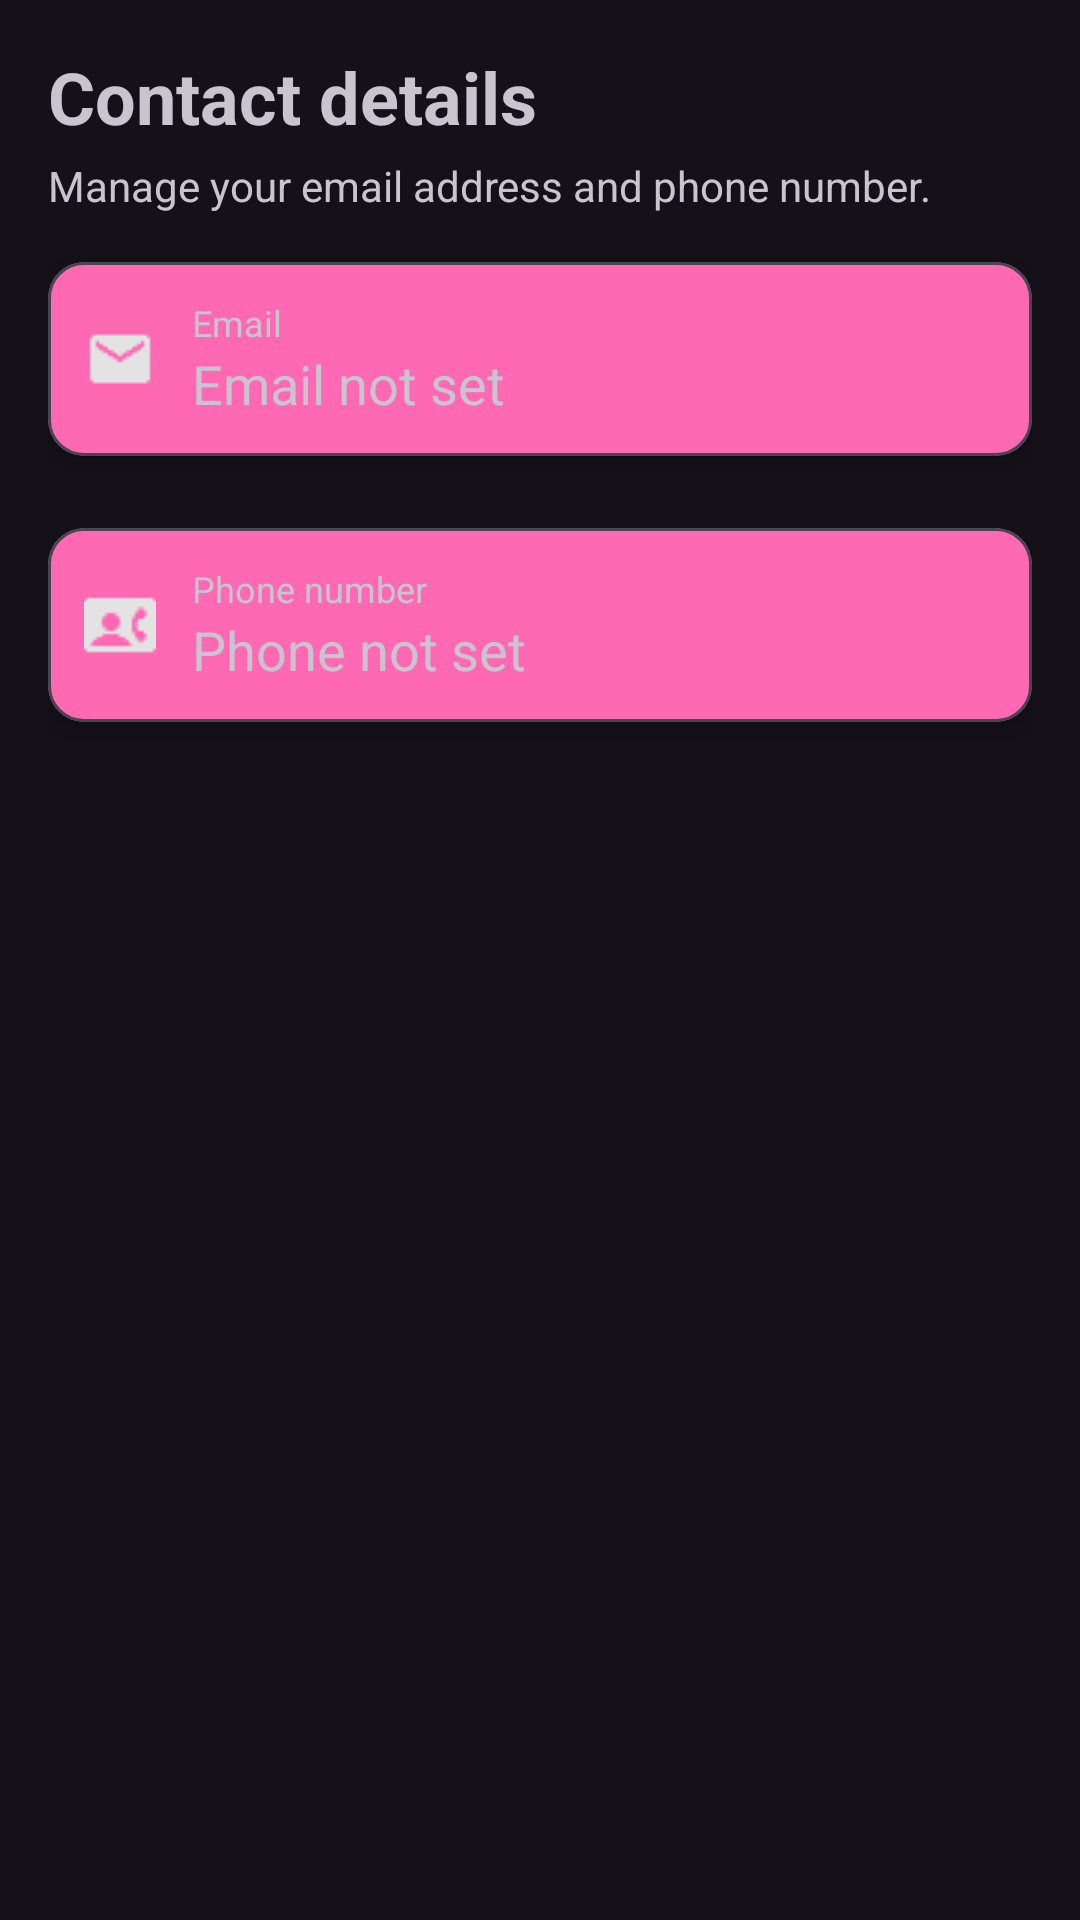

Write the Android layout XML for this screen, with the resource values it uses.
<!-- AndroidManifest.xml: application theme Theme.DateMaker.Dark -->
<!-- res/layout/email_fragment.xml -->
<?xml version="1.0" encoding="utf-8"?>
<androidx.constraintlayout.widget.ConstraintLayout
    xmlns:android="http://schemas.android.com/apk/res/android"
    xmlns:app="http://schemas.android.com/apk/res-auto"
    android:id="@+id/emailFragmentRoot"
    android:layout_width="match_parent"
    android:layout_height="match_parent"
    android:padding="16dp">

    <com.google.android.material.textview.MaterialTextView
        android:id="@+id/titleContact"
        android:layout_width="0dp"
        android:layout_height="wrap_content"
        android:text="@string/contact_details"
        android:textSize="24sp"
        android:textStyle="bold"
        app:layout_constraintTop_toTopOf="parent"
        app:layout_constraintStart_toStartOf="parent"
        app:layout_constraintEnd_toEndOf="parent"/>

    <com.google.android.material.textview.MaterialTextView
        android:id="@+id/subtitleContact"
        android:layout_width="0dp"
        android:layout_height="wrap_content"
        android:text="@string/contact_details_subtitle"
        android:textSize="14sp"
        android:layout_marginTop="4dp"
        app:layout_constraintTop_toBottomOf="@id/titleContact"
        app:layout_constraintStart_toStartOf="parent"
        app:layout_constraintEnd_toEndOf="parent"/>

    
    <com.google.android.material.card.MaterialCardView
        android:id="@+id/emailCard"
        android:layout_width="0dp"
        android:layout_height="wrap_content"
        android:layout_marginTop="16dp"
        app:cardCornerRadius="12dp"
        app:cardElevation="6dp"
        app:cardBackgroundColor="@color/pink"
        android:clickable="true"
        android:focusable="true"
        android:foreground="?attr/selectableItemBackground"
        app:layout_constraintTop_toBottomOf="@id/subtitleContact"
        app:layout_constraintStart_toStartOf="parent"
        app:layout_constraintEnd_toEndOf="parent">

        <LinearLayout
            android:layout_width="match_parent"
            android:layout_height="wrap_content"
            android:orientation="horizontal"
            android:padding="12dp"
            android:gravity="center_vertical">

            <ImageView
                android:id="@+id/emailIcon"
                android:layout_width="24dp"
                android:layout_height="24dp"
                android:src="@drawable/inbox_filled"
                android:contentDescription="@string/email_icon" />

            <LinearLayout
                android:layout_width="0dp"
                android:layout_height="wrap_content"
                android:layout_marginStart="12dp"
                android:layout_weight="1"
                android:orientation="vertical">

                <com.google.android.material.textview.MaterialTextView
                    android:id="@+id/emailLabel"
                    android:layout_width="wrap_content"
                    android:layout_height="wrap_content"
                    android:text="@string/email_label"
                    android:textSize="12sp"/>

                <com.google.android.material.textview.MaterialTextView
                    android:id="@+id/emailText"
                    android:layout_width="wrap_content"
                    android:layout_height="wrap_content"
                    android:text="@string/email_not_set"
                    android:textSize="18sp"/>
            </LinearLayout>

            <ImageView
                android:id="@+id/emailEditIcon"
                android:layout_width="24dp"
                android:layout_height="24dp"
                android:src="@drawable/ic_edit"
                android:contentDescription="@string/edit_email"/>
        </LinearLayout>
    </com.google.android.material.card.MaterialCardView>

    
    <LinearLayout
        android:id="@+id/emailInput"
        android:layout_width="0dp"
        android:layout_height="wrap_content"
        android:orientation="horizontal"
        android:visibility="gone"
        android:layout_marginTop="8dp"
        android:baselineAligned="false"
        app:layout_constraintTop_toBottomOf="@id/emailCard"
        app:layout_constraintStart_toStartOf="parent"
        app:layout_constraintEnd_toEndOf="parent">

        <com.google.android.material.textfield.TextInputLayout
            android:id="@+id/textInputEmailLayout"
            android:layout_width="0dp"
            android:layout_height="wrap_content"
            android:layout_weight="1"
            android:hint="@string/enter_email_address"
            app:boxBackgroundMode="outline"
            app:boxStrokeColor="@color/pink"
            app:boxStrokeErrorColor="@color/red"
            app:errorEnabled="true">

            <com.google.android.material.textfield.TextInputEditText
                android:id="@+id/textInputEmailEditText"
                android:layout_width="match_parent"
                android:layout_height="wrap_content"
                android:inputType="textEmailAddress"
                android:imeOptions="actionDone"
                android:textColor="@color/white"
                android:textCursorDrawable="@null"/>
        </com.google.android.material.textfield.TextInputLayout>

        <com.google.android.material.button.MaterialButton
            android:id="@+id/emailOkButton"
            style="@style/Widget.MaterialComponents.Button.TextButton"
            android:layout_width="wrap_content"
            android:layout_height="wrap_content"
            android:layout_marginStart="8dp"
            android:text="@string/ok"
            android:textColor="@color/pink"
            app:backgroundTint="@android:color/transparent"/>

        <com.google.android.material.button.MaterialButton
            android:id="@+id/emailCancelButton"
            style="@style/Widget.MaterialComponents.Button.TextButton"
            android:layout_width="wrap_content"
            android:layout_height="wrap_content"
            android:text="@string/cancel"
            android:layout_marginStart="4dp"
            android:textColor="@color/pink"
            app:backgroundTint="@android:color/transparent"/>
    </LinearLayout>

    
    <com.google.android.material.card.MaterialCardView
        android:id="@+id/phoneNumberCard"
        android:layout_width="0dp"
        android:layout_height="wrap_content"
        android:layout_marginTop="24dp"
        app:cardCornerRadius="12dp"
        app:cardElevation="6dp"
        app:cardBackgroundColor="@color/pink"
        android:clickable="false"
        app:layout_constraintTop_toBottomOf="@id/emailInput"
        app:layout_constraintStart_toStartOf="parent"
        app:layout_constraintEnd_toEndOf="parent">

        <LinearLayout
            android:layout_width="match_parent"
            android:layout_height="wrap_content"
            android:orientation="horizontal"
            android:padding="12dp"
            android:gravity="center_vertical">

            <ImageView
                android:id="@+id/phoneIcon"
                android:layout_width="24dp"
                android:layout_height="24dp"
                android:src="@drawable/phone_contact_filled"
                android:contentDescription="@string/phone_icon" />

            <LinearLayout
                android:layout_width="0dp"
                android:layout_height="wrap_content"
                android:layout_marginStart="12dp"
                android:layout_weight="1"
                android:orientation="vertical">

                <com.google.android.material.textview.MaterialTextView
                    android:id="@+id/phoneLabel"
                    android:layout_width="wrap_content"
                    android:layout_height="wrap_content"
                    android:text="@string/phone_label"
                    android:textSize="12sp"/>

                <com.google.android.material.textview.MaterialTextView
                    android:id="@+id/phoneNumberText"
                    android:layout_width="wrap_content"
                    android:layout_height="wrap_content"
                    android:text="@string/phone_not_set"
                    android:textSize="18sp"/>
            </LinearLayout>
        </LinearLayout>
    </com.google.android.material.card.MaterialCardView>

    <ProgressBar
        android:id="@+id/progressBar"
        style="?android:attr/progressBarStyleLarge"
        android:layout_width="48dp"
        android:layout_height="48dp"
        android:visibility="gone"
        app:layout_constraintTop_toTopOf="parent"
        app:layout_constraintBottom_toBottomOf="parent"
        app:layout_constraintStart_toStartOf="parent"
        app:layout_constraintEnd_toEndOf="parent"/>

</androidx.constraintlayout.widget.ConstraintLayout>
<!-- resources referenced by this layout -->
<resources>
  <color name="pink">#FF69B4</color>
  <color name="red">#8B0000</color>
  <color name="white">#FFFFFF</color>
  <!-- drawable inbox_filled: png bitmap (drawable, 396 bytes) -->
  <!-- drawable phone_contact_filled: png bitmap (drawable, 478 bytes) -->
  <string name="cancel">Cancel</string>
  <string name="contact_details">Contact details</string>
  <string name="contact_details_subtitle">
          Manage your email address and phone number.
      </string>
  <string name="edit_email">Edit email</string>
  <string name="email_icon">Email icon</string>
  <string name="email_label">Email</string>
  <string name="email_not_set">Email not set</string>
  <string name="enter_email_address">Enter your email address</string>
  <string name="ok">OK</string>
  <string name="phone_icon">Phone icon</string>
  <string name="phone_label">Phone number</string>
  <string name="phone_not_set">Phone not set</string>
  <style name="Theme.DateMaker.Dark" parent="Theme.Material3.Dark.NoActionBar">
          <item name="android:textCursorDrawable">@null</item>
          <item name="colorPrimary">@color/dark_purple</item>
          <item name="colorOnPrimary">@color/black</item>
      </style>
  <color name="dark_purple">#1A001F</color>
  <color name="black">#000000</color>
</resources>
